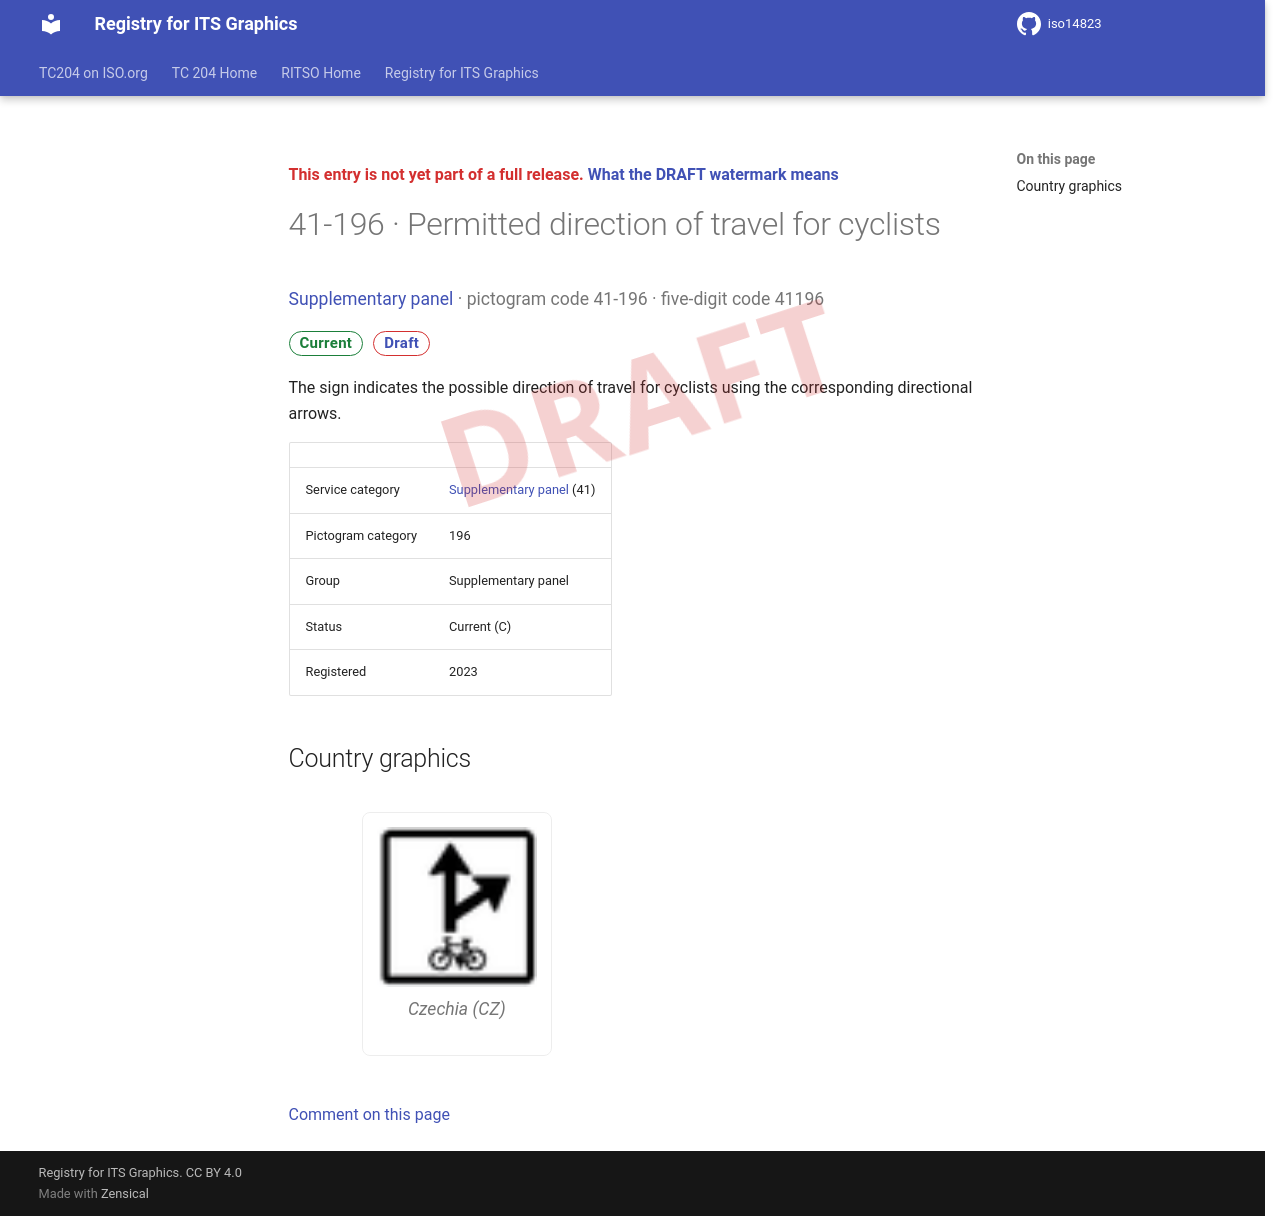

repository: k-vaughn/iso14823 · page: v0.1.0-alpha.1/signs/41-196/index.html · generator: mkdocs

<div class="draft4-watermark" aria-hidden="true"></div>

<p class="draft-note">This entry is not yet part of a full release. <a href="../#draft-watermark">What the DRAFT watermark means</a></p>

# 41-196 · Permitted direction of travel for cyclists

<p class="sign-kicker"><a href="../categories/41/">Supplementary panel</a> · pictogram code 41-196 · five-digit code 41196</p>
<p class="sign-chips"><span class="chip chip-current">Current</span> <a class="chip chip-draft" href="../#draft-watermark">Draft</a></p>
<p>The sign indicates the possible direction of travel for cyclists using the corresponding directional arrows.</p>
| | |
| --- | --- |
| Service category | <a href="../categories/41/">Supplementary panel</a> (41) |
| Pictogram category | 196 |
| Group | Supplementary panel |
| Status | Current (C) |
| Registered | 2023 |

## Country graphics

<div class="sign-grid">
<figure class="sign-card">
<img src="../graphics/cz/41-196.png" alt="Czechia graphic for Permitted direction of travel for cyclists (41-196)" loading="lazy">

<figcaption>Czechia (CZ)</figcaption>
</figure>
</div>

[Comment on this page](https://github.com/k-vaughn/iso14823/issues/new?template=page-feedback.yml&title=%5BPage+feedback%5D+41-196+%C2%B7+Permitted+direction+of+travel+for+cyclists&page-title=41-196+%C2%B7+Permitted+direction+of+travel+for+cyclists&page-path=signs%2F41-196.md)
